Run: headless pygame with SDL's dummy video driver; simulated clock (each Clock.tick advances the game by its frame time, no real sleeping); random seed 0; keys injected as events and as key.get_pressed() state; mouse plan: one left click at the window centre at the start of phase 2, then a move to the lower-right quarter at the start of phase 3.
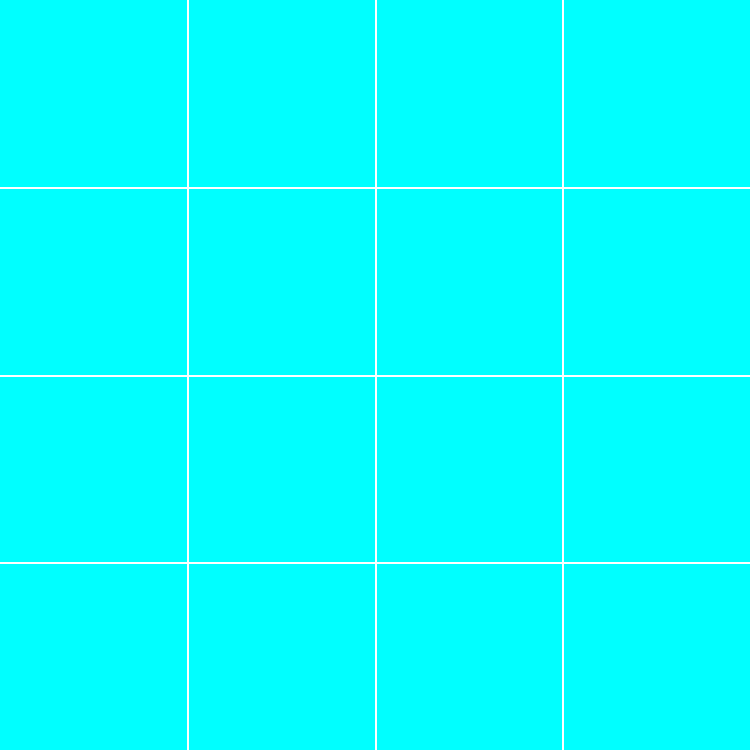
Frame 1 of 4 · flips 1–60 · no input
Frame 2 of 4 · flips 61–180 · clicked the window centre · tapped SPACE, RETURN · held RIGHT (→), D · screen unchanged from frame 1, image omitted
Frame 3 of 4 · flips 181–300 · moved the mouse to the lower-right quarter · held DOWN (↓), S · screen unchanged from frame 2, image omitted
Frame 4 of 4 · flips 301–420 · held LEFT (←), A, UP (↑), W · screen unchanged from frame 3, image omitted

The pygame program that drew these frames:

import pygame
pygame.font.init()

Width, Height = 750, 750

Win = pygame.display.set_mode((Width, Height))
Bg = (0,255,255)

clock = pygame.time.Clock()
FPS = 80

class Grid():
    def __init__(self):
        self.grid = [((0, Height//4), (Width, Height//4)), ((0, (2*Height)//4), (Width, (2*Height)//4)), ((0, (3*Height)//4), (Width, (3*Height)//4)), ((Width//4, 0), (Width//4, Height)), (((2*Width)//4, 0), ((2*Width)//4, Height)), (((3*Width)//4,0), ((3*Width)//4, Height))]

        self.grid2 = [[0 for x in range(4)] for y in range(4)]


    def draw(self, window):
        for line in self.grid:
            pygame.draw.line(window, (255, 255, 255), line[0], line[1], 2)

    def get_cell_value(self, x,y):
        return self.grid2[y][x]

    def set_cell_value(self, x, y, value):
        self.grid2[x][y] = value

    def print_grid(self):
        for row in self.grid2:
            print(row)

Grid = Grid()
Grid.set_cell_value(2, 1, 'x')


def redraw_window():
    Win.fill(Bg)

    Grid.draw(Win)
    pygame.display.flip()



def ui():
    run = True
    Grid.print_grid()
    while run:
        clock.tick(FPS)

        redraw_window()
        for event in pygame.event.get():
            if event.type == pygame.QUIT:
                quit()
            if event.type == pygame.MOUSEBUTTONDOWN:
                #print("Yes !")

                if pygame.mouse.get_pressed()[0]:
                    pos = pygame.mouse.get_pos()

                    print(pos[0] // (Width // 4), pos[1] // (Height // 4))


ui()
